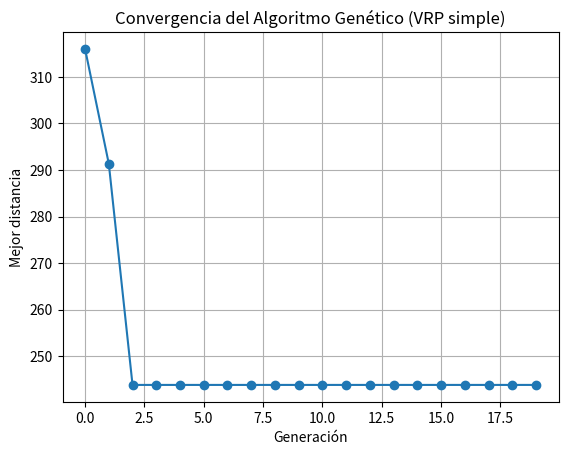
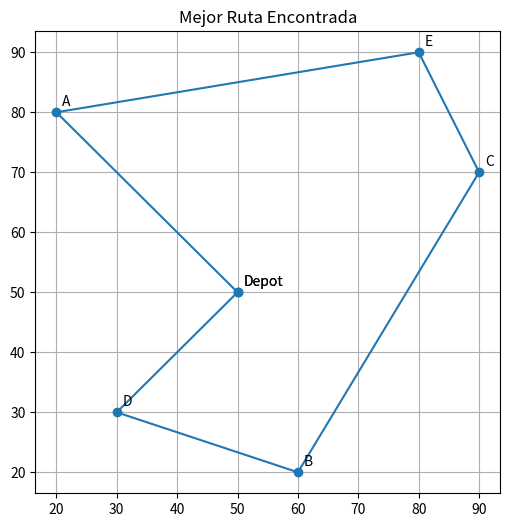

Here is the Python script that generated these plots, in order:
import numpy as np
import random
import matplotlib.pyplot as plt

# Coordenadas de los puntos (depósito + clientes)
locations = {
    "Depot": (50, 50),
    "A": (20, 80),
    "B": (60, 20),
    "C": (90, 70),
    "D": (30, 30),
    "E": (80, 90)
}

names = list(locations.keys())
coords = np.array([locations[name] for name in names])
num_locations = len(coords)

# Matriz de distancias
def euclidean(p1, p2):
    return np.linalg.norm(np.array(p1) - np.array(p2))

distance_matrix = np.zeros((num_locations, num_locations))
for i in range(num_locations):
    for j in range(num_locations):
        distance_matrix[i, j] = euclidean(coords[i], coords[j])

distance_matrix

def total_distance(route):
    dist = 0
    dist += distance_matrix[0, route[0]]  # del depósito al primer cliente
    for i in range(len(route) - 1):
        dist += distance_matrix[route[i], route[i+1]]
    dist += distance_matrix[route[-1], 0]  # regreso al depósito
    return dist

def initial_population(size):
    customers = list(range(1, num_locations))  # índices de A a E
    return [random.sample(customers, len(customers)) for _ in range(size)]

population_size = 6
population = initial_population(population_size)
population

fitness_values = [total_distance(ind) for ind in population]
for ind, dist in zip(population, fitness_values):
    route_names = [names[i] for i in ind]
    print(f"Ruta: {route_names} -> Distancia: {dist:.2f}")

def tournament_selection(population, fitness_values, k=3):
    selected = []
    for _ in range(len(population)):
        aspirants = random.sample(list(zip(population, fitness_values)), k)
        winner = min(aspirants, key=lambda x: x[1])
        selected.append(winner[0])
    return selected

selected = tournament_selection(population, fitness_values)
selected

def crossover(parent1, parent2):
    size = len(parent1)
    a, b = sorted(random.sample(range(size), 2))
    child = [None] * size
    child[a:b+1] = parent1[a:b+1]
    ptr = 0
    for i in range(size):
        if parent2[i] not in child:
            while child[ptr] is not None:
                ptr += 1
            child[ptr] = parent2[i]
    return child

def crossover_population(parents):
    offspring = []
    for i in range(0, len(parents), 2):
        p1, p2 = parents[i], parents[i+1]
        c1 = crossover(p1, p2)
        c2 = crossover(p2, p1)
        offspring.extend([c1, c2])
    return offspring

offspring = crossover_population(selected)
offspring

def mutate(individual, rate=0.1):
    if random.random() < rate:
        a, b = random.sample(range(len(individual)), 2)
        individual[a], individual[b] = individual[b], individual[a]
    return individual

def mutate_population(population, rate=0.1):
    return [mutate(ind.copy(), rate) for ind in population]

mutated = mutate_population(offspring)
mutated

generations = 20
best_history = []

population = initial_population(population_size)

for g in range(generations):
    fitness_values = [total_distance(ind) for ind in population]
    best_dist = min(fitness_values)
    best_history.append(best_dist)
    print(f"Generación {g}: mejor distancia = {best_dist:.2f}")

    selected = tournament_selection(population, fitness_values)
    offspring = crossover_population(selected)
    population = mutate_population(offspring)

# Gráfica de convergencia
plt.plot(best_history, marker='o')
plt.xlabel("Generación")
plt.ylabel("Mejor distancia")
plt.title("Convergencia del Algoritmo Genético (VRP simple)")
plt.grid(True)
plt.show()

# Mejor ruta encontrada
fitness_values = [total_distance(ind) for ind in population]
best = population[np.argmin(fitness_values)]

route_coords = [coords[0]] + [coords[i] for i in best] + [coords[0]]
route_names = [names[0]] + [names[i] for i in best] + [names[0]]
print(" -> ".join(route_names))

x, y = zip(*route_coords)
plt.figure(figsize=(6, 6))
plt.plot(x, y, marker='o')
for i, name in enumerate(route_names):
    plt.text(x[i]+1, y[i]+1, name)
plt.title("Mejor Ruta Encontrada")
plt.grid(True)
plt.show()